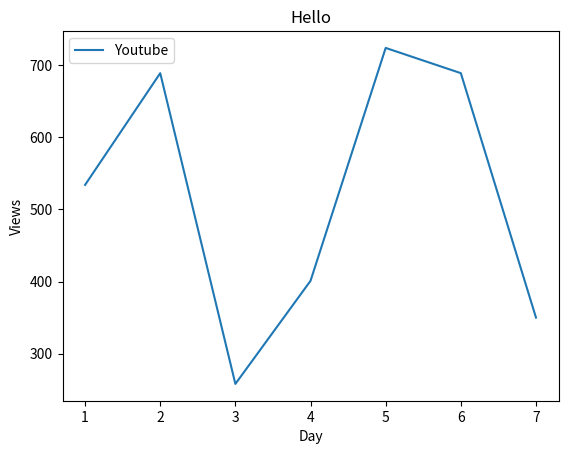

Recreate this plot in Python.
import matplotlib.pyplot as plt

views = [534, 689, 258, 401, 724, 689, 350]
days = range(1, 8)

plt.plot(days, views, label='Youtube')
plt.xlabel('Day')
plt.ylabel('Views')
plt.legend(loc='upper left')
plt.title('Hello')
plt.show()
